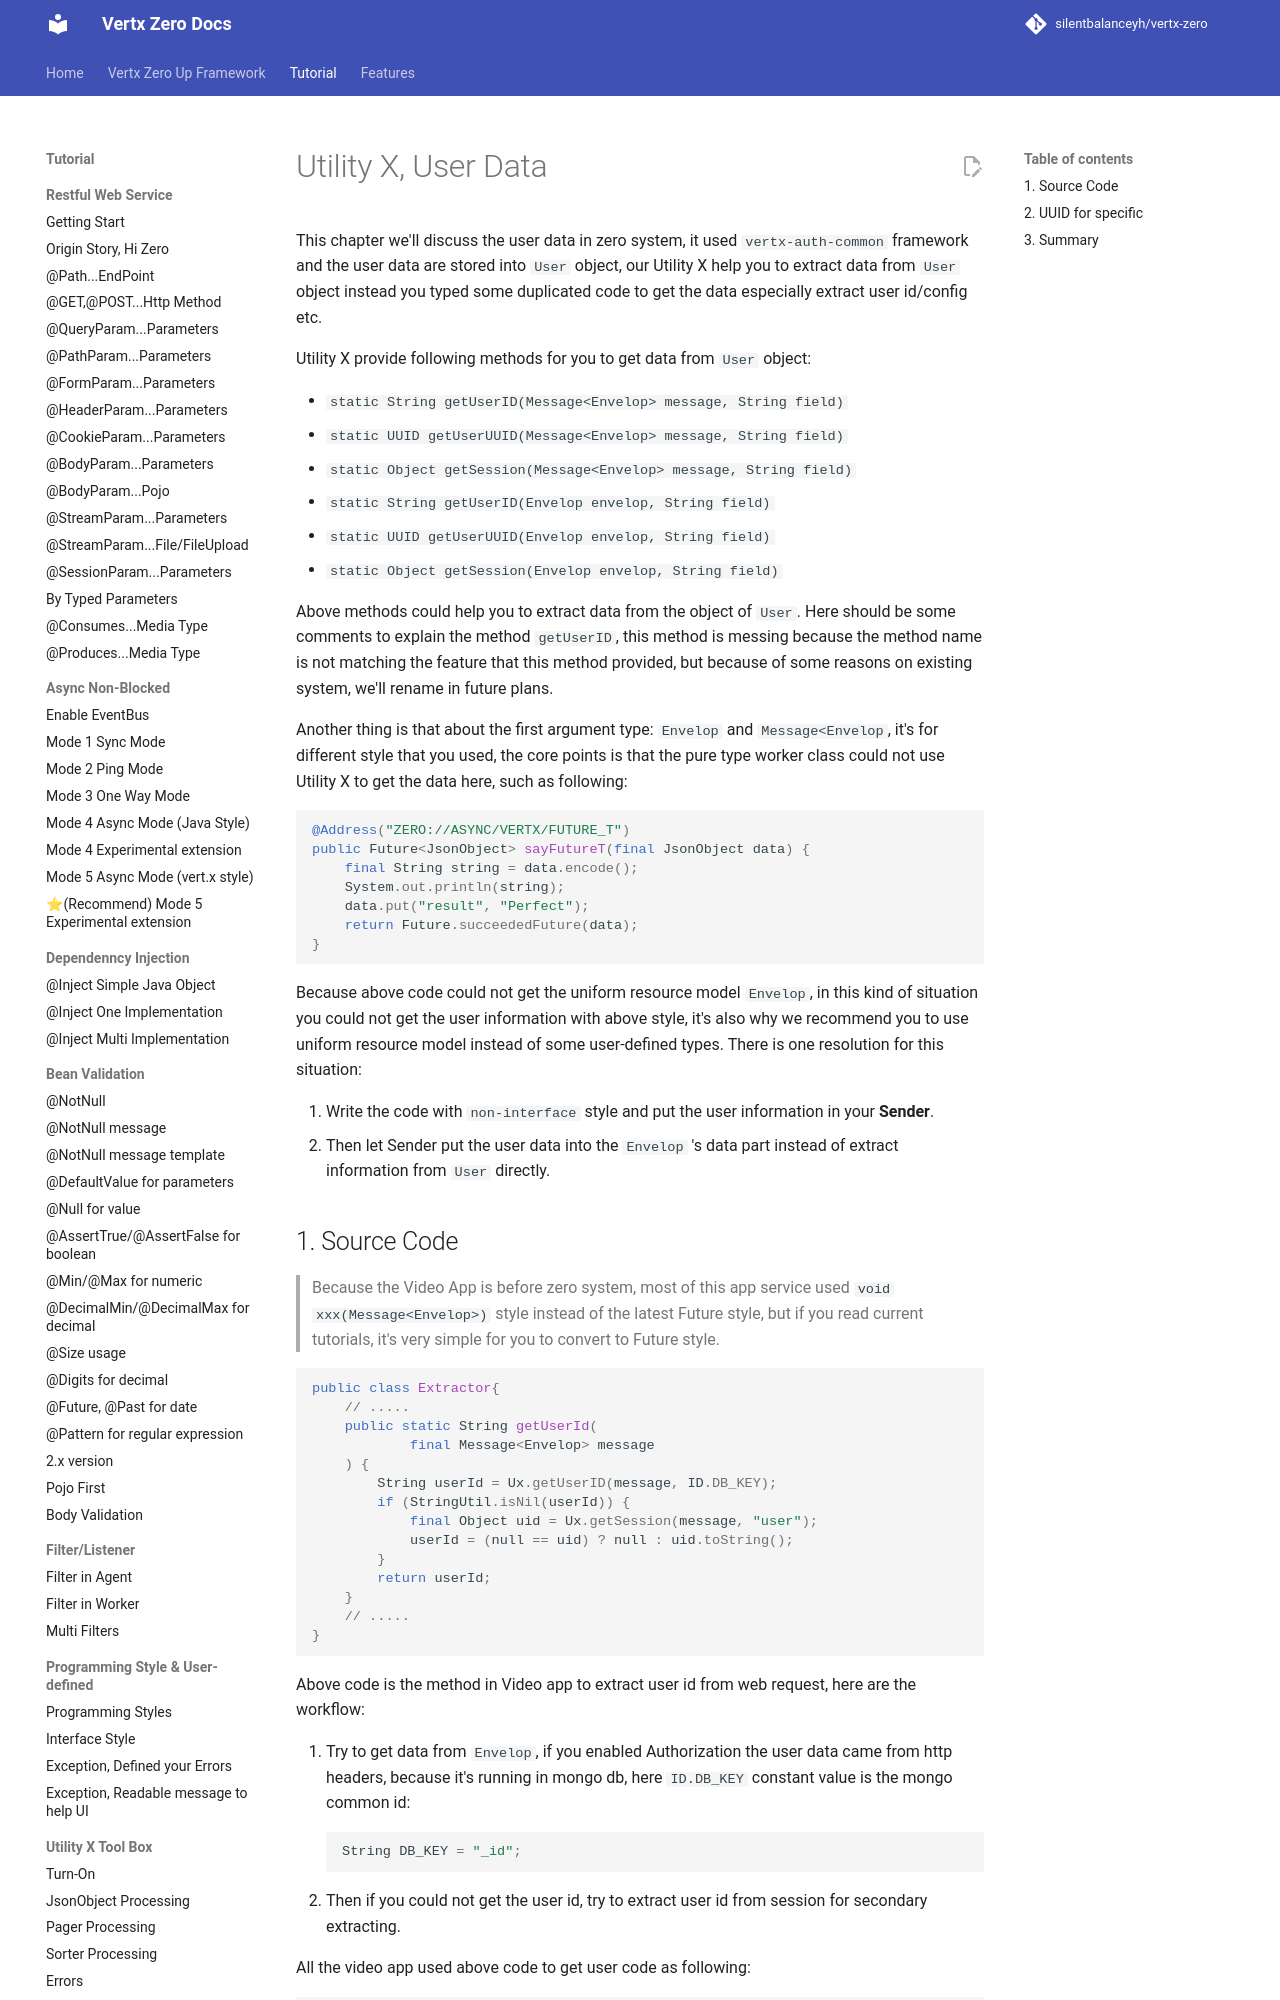

repository: silentbalanceyh/vertx-zero · page: vertx-zero-tutorial/d10052-utility-x-user-data/index.html · generator: jekyll

# Utility X, User Data

This chapter we'll discuss the user data in zero system, it used `vertx-auth-common` framework and the user data are
stored into `User` object, our Utility X help you to extract data from `User` object instead you typed some duplicated
code to get the data especially extract user id/config etc.

Utility X provide following methods for you to get data from `User` object:

* `static String getUserID(Message<Envelop> message, String field)`
* `static UUID getUserUUID(Message<Envelop> message, String field)`
* `static Object getSession(Message<Envelop> message, String field)`
* `static String getUserID(Envelop envelop, String field)`
* `static UUID getUserUUID(Envelop envelop, String field)`
* `static Object getSession(Envelop envelop, String field)`

Above methods could help you to extract data from the object of `User`. Here should be some comments to explain the
method `getUserID`, this method is messing because the method name is not matching the feature that this method
provided, but because of some reasons on existing system, we'll rename in future plans.

Another thing is that about the first argument type: `Envelop` and `Message<Envelop`, it's for different style that you
used, the core points is that the pure type worker class could not use Utility X to get the data here, such as
following:

```java
@Address("ZERO://ASYNC/VERTX/FUTURE_T")
public Future<JsonObject> sayFutureT(final JsonObject data) {
    final String string = data.encode();
    System.out.println(string);
    data.put("result", "Perfect");
    return Future.succeededFuture(data);
}
```

Because above code could not get the uniform resource model `Envelop`, in this kind of situation you could not get the
user information with above style, it's also why we recommend you to use uniform resource model instead of some
user-defined types. There is one resolution for this situation:

1. Write the code with `non-interface`  style and put the user information in your **Sender**.
2. Then let Sender put the user data into the `Envelop` 's data part instead of extract information from `User`
   directly.
